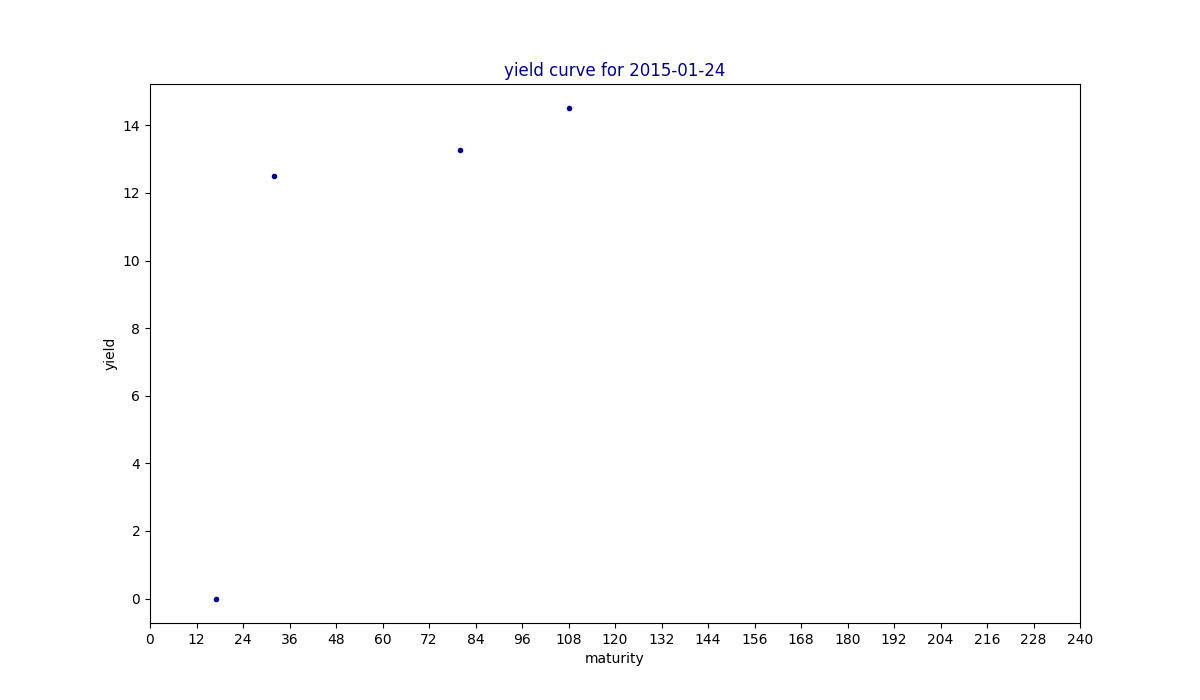

Data behind this chart, as committed beside it:
maturity, yield, estimated
3, , 
6, , 
9, , 
12, , 
17, 0.0, 
24, , 
32, 12.5, 
36, , 
48, , 
60, , 
80, 13.26, 
84, , 
108, 14.5, 
120, , 
240, , 
